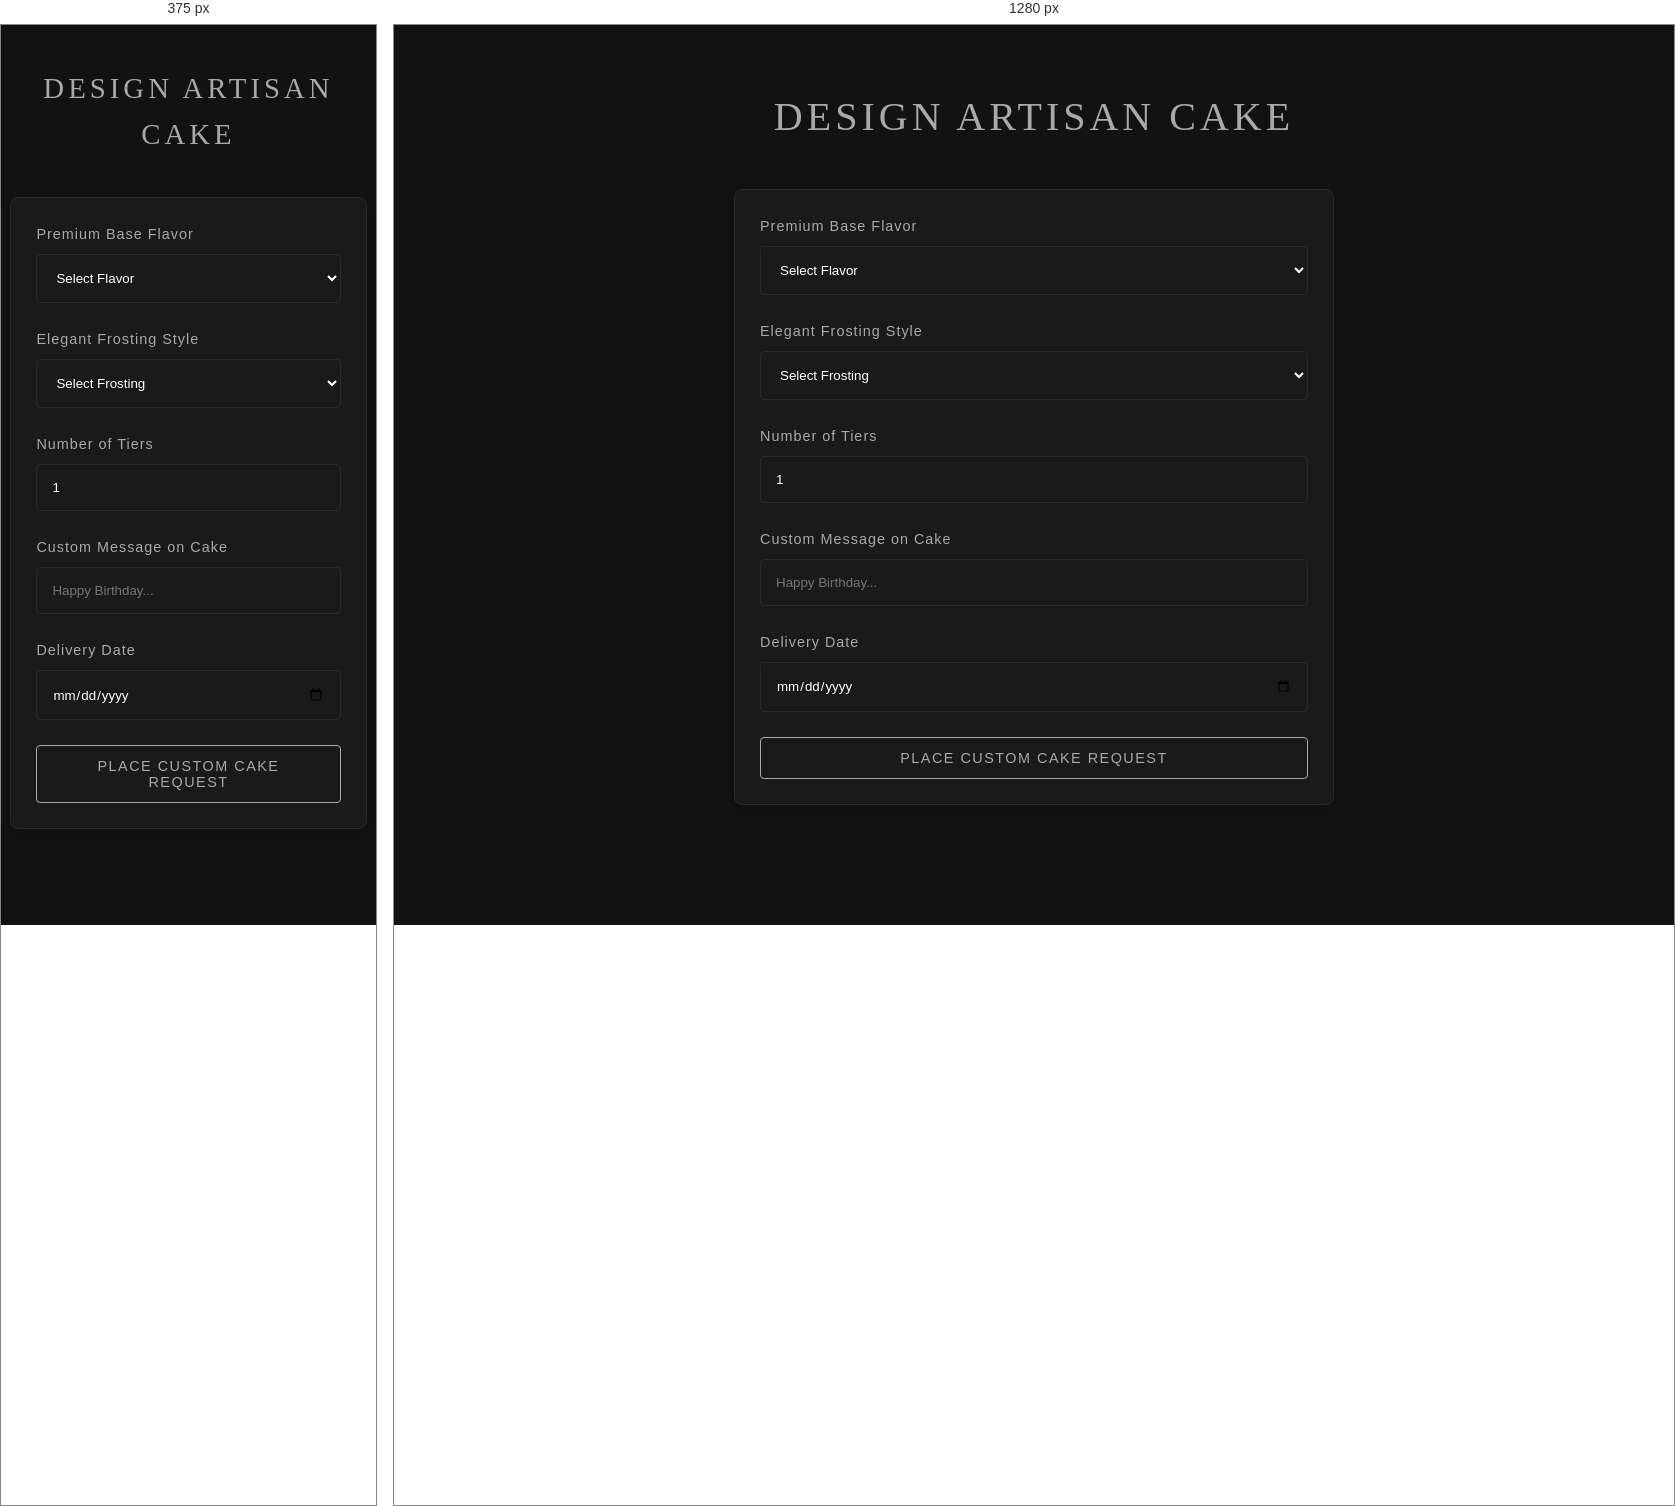
Rendered at 375 px and 1280 px, left to right.

<!-- file: index.html -->
<!DOCTYPE html>
<html lang="en">
<head>
    <meta charset="UTF-8">
    <meta name="viewport" content="width=device-width, initial-scale=1.0">
    <title>Custom Cake - Aura</title>
    <link rel="icon" href="../Files/Images/favicon.svg" type="image/svg+xml">
    <link rel="stylesheet" href="../Files/CSS/main.css">
    <link rel="stylesheet" href="../Files/CSS/header.css">
    <link rel="stylesheet" href="../Files/CSS/footer.css">
    <script src="../Files/JS/components.js"></script>
    <script src="../Files/JS/main.js"></script>
</head>
<body>
    <main class="container">
        <h1 class="section-title text-center text-silver">Design Artisan Cake</h1>
        <div class="card" style="max-width: 600px; margin: 0 auto;">
            <form id="cake-form">
                <div class="form-group">
                    <label for="flavor">Premium Base Flavor</label>
                    <select id="flavor" required>
                        <option value="">Select Flavor</option>
                        <option value="dark-chocolate">Dark Chocolate Truffle</option>
                        <option value="vanilla-bean">Madagascar Vanilla Bean</option>
                        <option value="red-velvet">Classic Red Velvet</option>
                    </select>
                </div>
                <div class="form-group">
                    <label for="frosting">Elegant Frosting Style</label>
                    <select id="frosting" required>
                        <option value="">Select Frosting</option>
                        <option value="gold-flake">24k Gold Flake</option>
                        <option value="silver-dust">Silver Dust</option>
                        <option value="mirror-glaze">Mirror Glaze</option>
                    </select>
                </div>
                <div class="form-group">
                    <label for="tiers">Number of Tiers</label>
                    <input type="number" id="tiers" min="1" max="5" value="1" required>
                </div>
                <div class="form-group">
                    <label for="message">Custom Message on Cake</label>
                    <input type="text" id="message" placeholder="Happy Birthday..." required>
                </div>
                <div class="form-group">
                    <label for="date">Delivery Date</label>
                    <input type="date" id="date" required>
                </div>
                <button type="submit" class="btn btn-silver" style="width: 100%;">Place Custom Cake Request</button>
            </form>
        </div>
    </main>

    <script>
        document.getElementById('cake-form').addEventListener('submit', function(e) {
            e.preventDefault();
            const flavor = document.getElementById('flavor').value;
            const frosting = document.getElementById('frosting').value;
            showModal("Request Received", "Your custom request for an elegant " + flavor + " cake with " + frosting + " has been placed! Our chefs will contact you soon.");
            this.reset();
        });
    </script>
</body>
</html>


/* @media block from main.css */
@media (max-width: 768px) {
    .container {
        width: 95%;
    }

    .hero h1 {
        font-size: 3rem;
    }

    .hero p {
        font-size: 1rem;
    }

    .section-title {
        font-size: 1.8rem;
    }

    .grid {
        gap: 25px;
        grid-template-columns: 1fr;
    }

    main {
        padding: 40px 0;
    }
}

/* @media block from header.css */
@media (max-width: 768px) {
    .nav-container {
        flex-direction: column;
        gap: 20px;
        text-align: center;
    }

    .logo-container {
        justify-content: center;
    }

    .nav-links {
        flex-wrap: wrap;
        justify-content: center;
        gap: 15px;
    }

    .nav-links a {
        font-size: 0.8rem;
        letter-spacing: 1px;
    }
}

/* @media block from footer.css */
@media (max-width: 768px) {
    .footer-c ontent {
        grid-template-columns: 1fr;
        text-align: center;
        gap: 30px;
    }
}